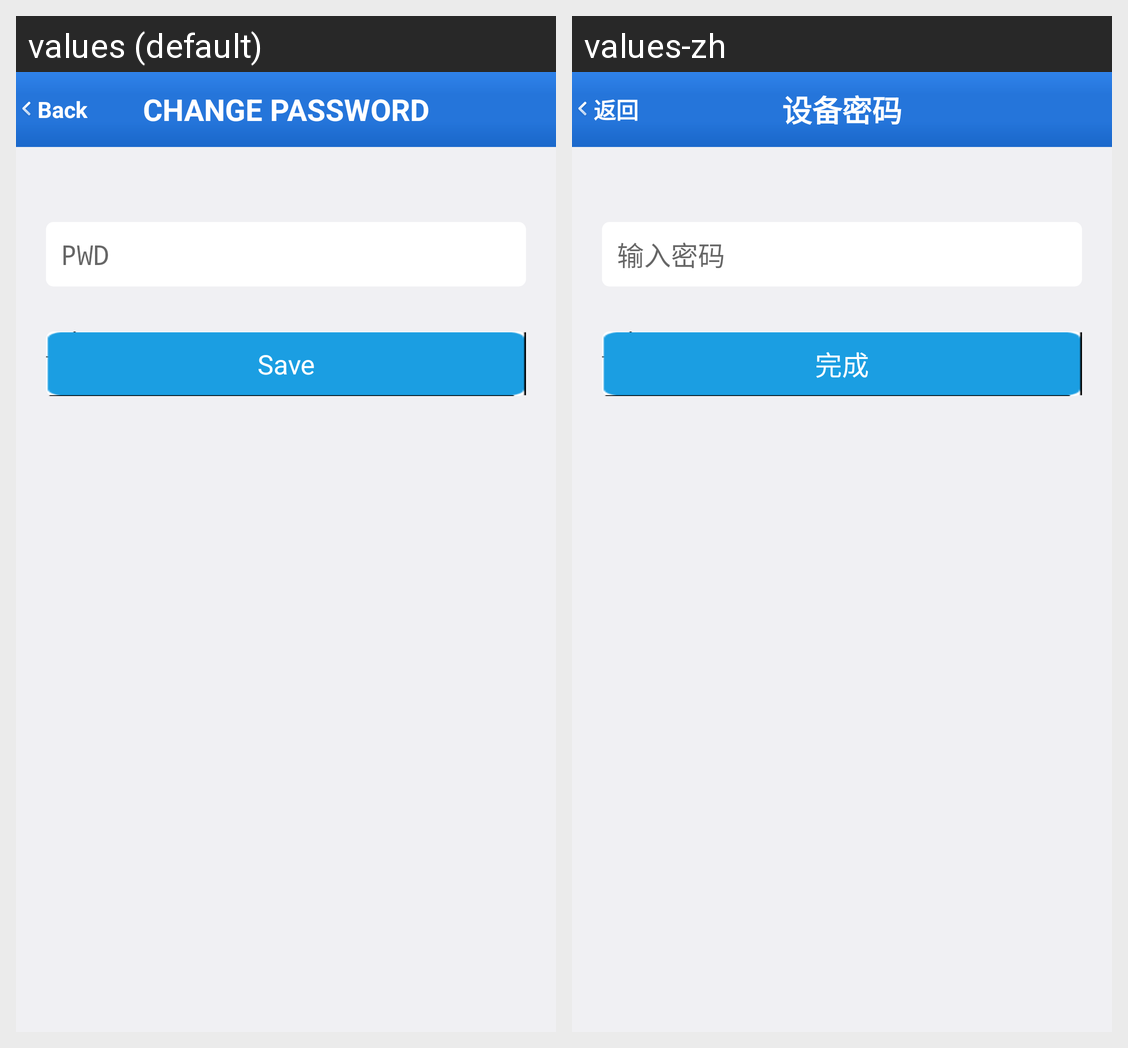

Strings drawn on this Android screen and how each of the app's shown locales translates them:
Android screen res/layout/activity_set_pwd.xml rendered under 2 locales, left to right: values (default), values-zh. Device: Nexus 5 (rendered at 1080×1920; each locale shown at half size, 540×960, under a caption strip naming it); theme AppTheme.
Strings drawn on this screen, with the default value and each locale's value (text and hints the layout hard-codes, and strings that could not be matched under every locale, appear in the picture but are not listed):

back
  values: Back
  values-zh: 返回

setPassword
  values: CHANGE PASSWORD
  values-zh: 设备密码

inputPassword
  values: PWD
  values-zh: 输入密码

done
  values: Save
  values-zh: 完成
